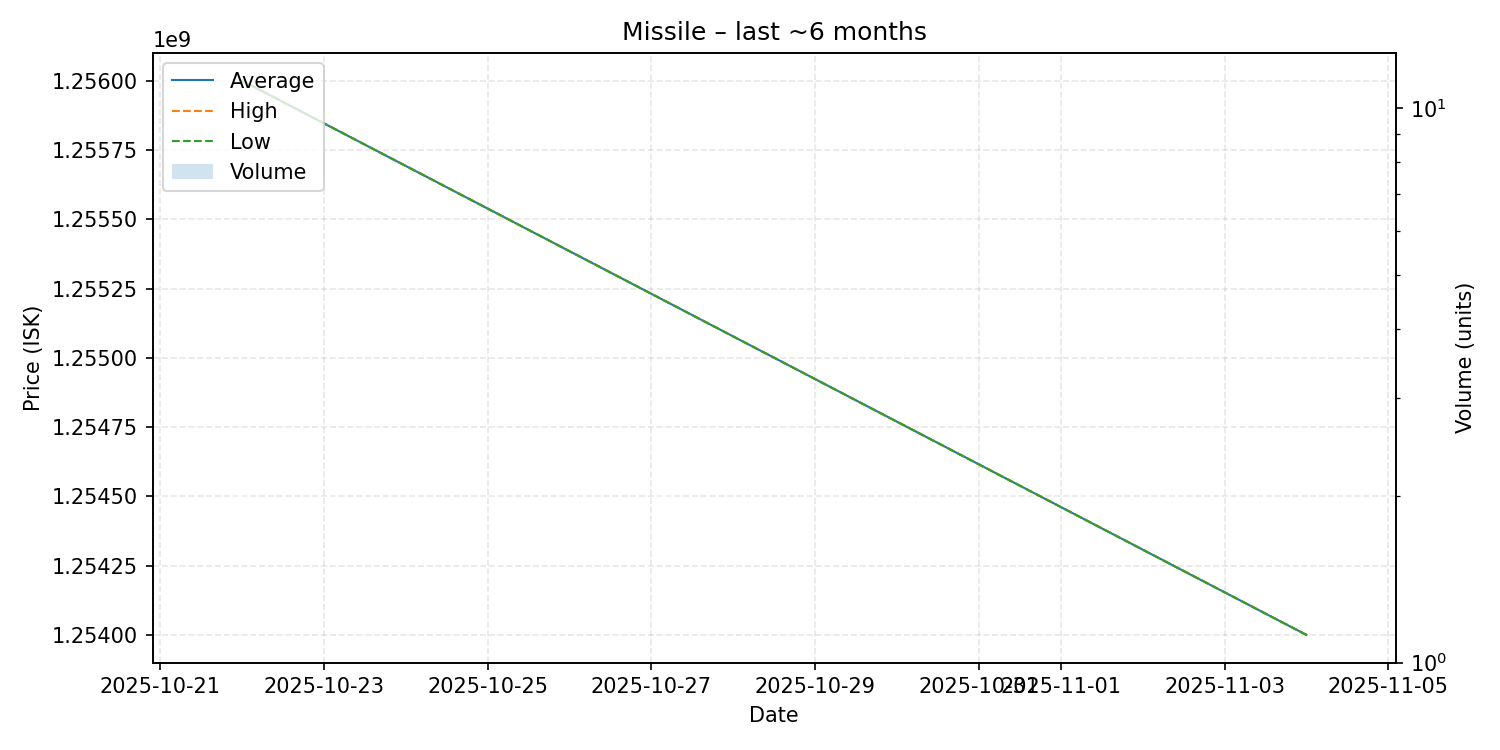

Source data for this figure (header and first rows):
date, average, highest, lowest, order_count, volume
2025-10-22, 1256000000, 1256000000, 1256000000, 1, 1
2025-11-04, 1254000000, 1254000000, 1254000000, 1, 1
